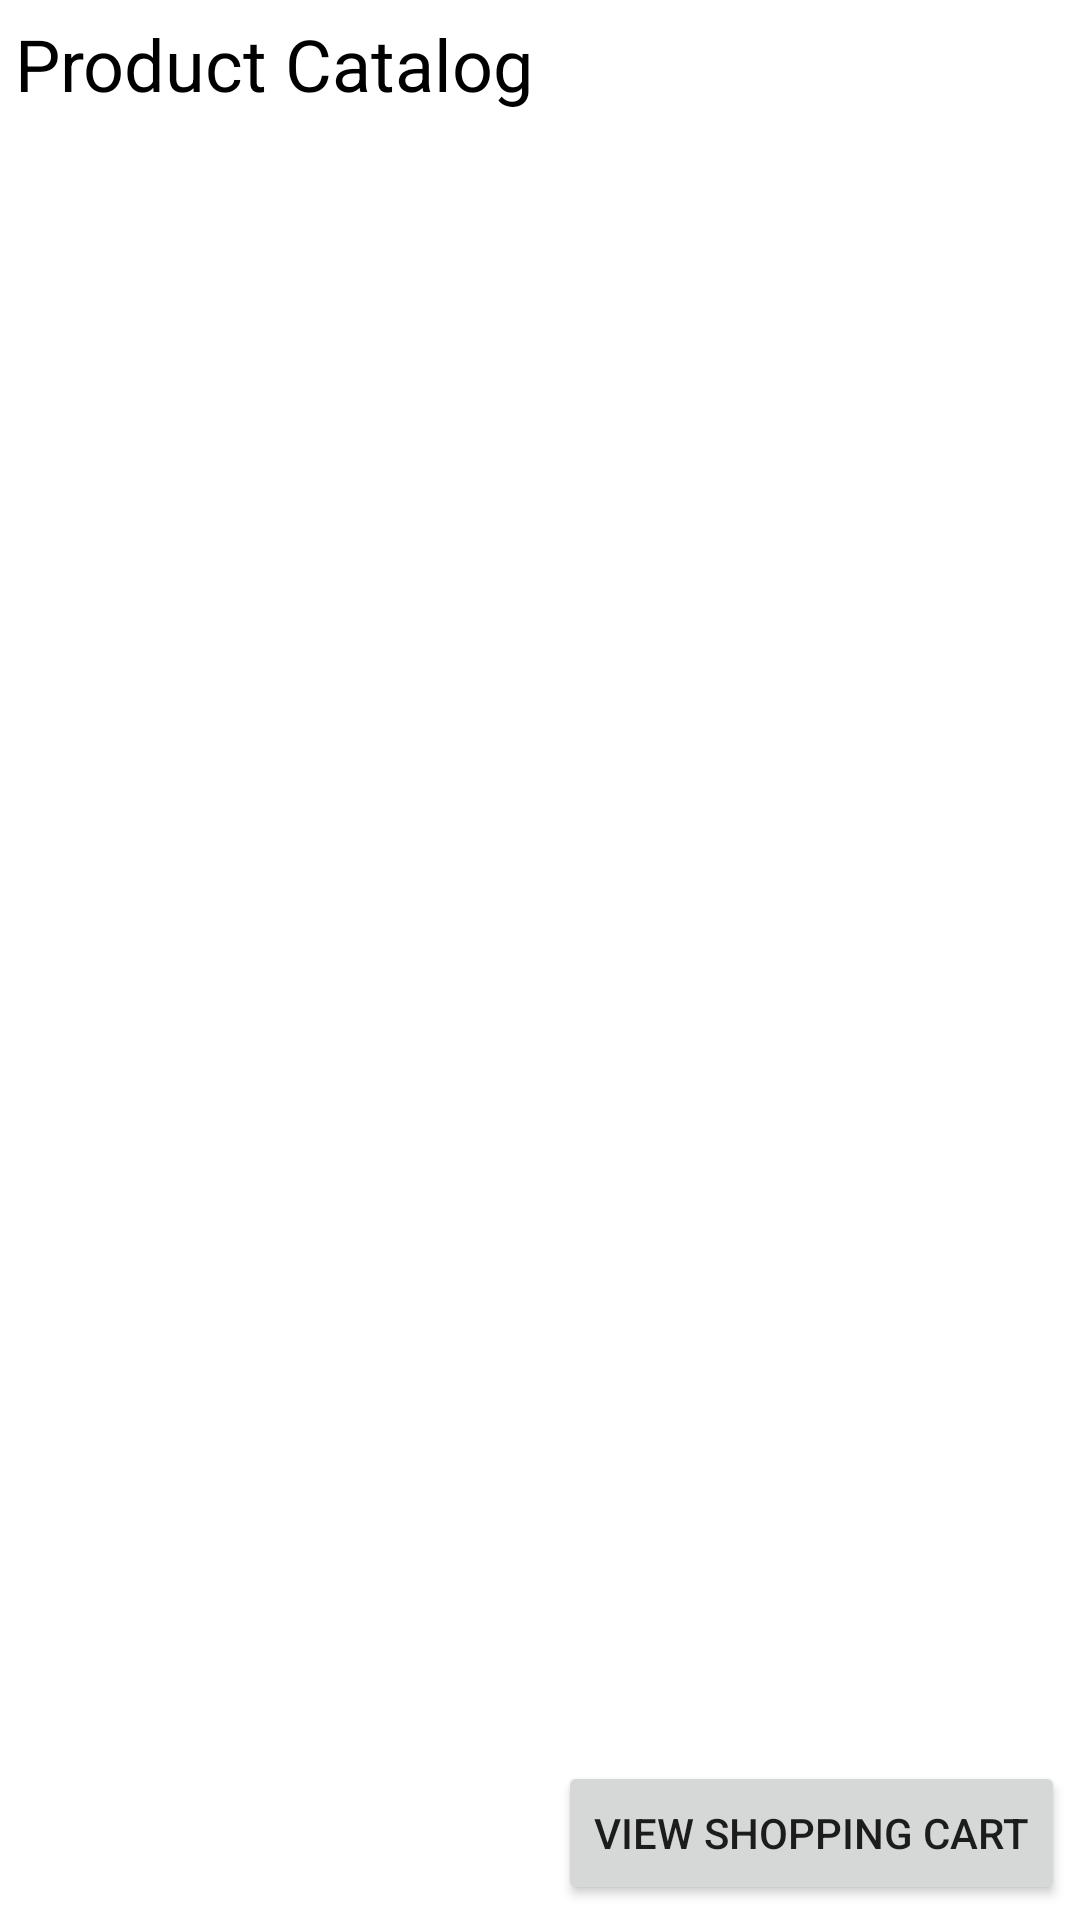

The Android layout XML behind this screen, and the referenced resources:
<!-- AndroidManifest.xml: application theme AppTheme -->
<!-- res/layout/catalog.xml -->
<?xml version="1.0" encoding="utf-8"?>

<LinearLayout xmlns:android="http://schemas.android.com/apk/res/android"
    android:orientation="vertical" android:layout_width="fill_parent"
    android:layout_height="fill_parent" android:background="#ffffff">

    <TextView android:id="@+id/TextView01" android:layout_width="wrap_content"
        android:layout_height="wrap_content" android:textColor="#000000"
        android:textSize="24dip" android:layout_margin="5dip" android:text="Product Catalog"></TextView>
    <ListView android:layout_height="wrap_content"
        android:layout_weight="1" android:id="@+id/ListViewCatalog"
        android:layout_width="fill_parent" android:background="#ffffff"
        android:clickable="true" android:cacheColorHint="#ffffff">
    </ListView>
    <Button android:layout_width="wrap_content"
        android:layout_height="wrap_content" android:layout_margin="5dip"
        android:layout_gravity="right" android:id="@+id/ButtonViewCart"
        android:text="View Shopping Cart"></Button>
</LinearLayout>
<!-- resources referenced by this layout -->
<resources>
  <style name="AppTheme" parent="Theme.AppCompat.Light.DarkActionBar">
          
          <item name="colorPrimary">@color/colorPrimary</item>
          <item name="colorPrimaryDark">@color/colorPrimaryDark</item>
          <item name="colorAccent">@color/colorAccent</item>
  
      </style>
  <color name="colorPrimary">#3F51B5</color>
  <color name="colorPrimaryDark">#303F9F</color>
  <color name="colorAccent">#FF4081</color>
</resources>
